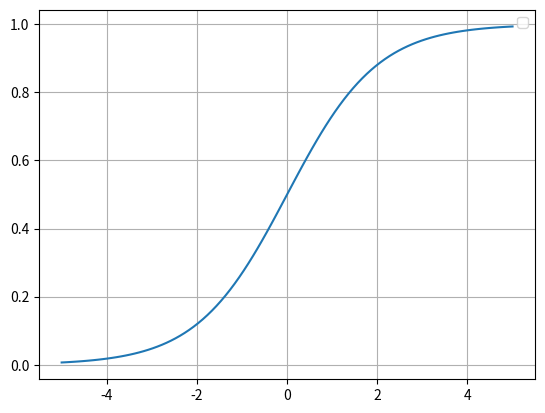

Write the Python code that produced this figure.
import matplotlib.pyplot as plt
import numpy as np

fig = plt.figure()
ax = fig.add_subplot(1, 1, 1)
def sigmoid(x):
    return 1 / (1 + np.e ** -x)

x = np.linspace(-5, 5, 100)
line, = ax.plot(x,sigmoid(x))

ax.grid()
ax.legend()

plt.show()

